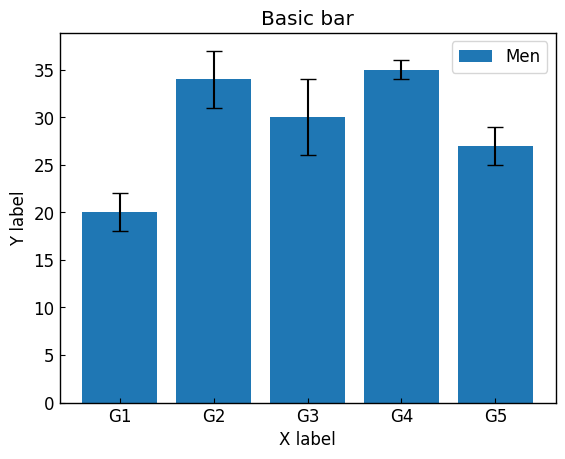

This figure's Python source:
# https://matplotlib.org/stable/api/matplotlib_configuration_api.html?highlight=rcparams#matplotlib.rcParams
# https://qiita.com/qsnsr123/items/325d21621cfe9e553c17


import matplotlib.pyplot as plt
import numpy as np

class ThesisFormat:
    def __init__(self) -> None:
        self.plt_style()
    
    def plt_style(self):
        plt.rcParams['font.family'] ='Times New Roman'
        plt.rcParams['xtick.direction'] = 'in'
        plt.rcParams['ytick.direction'] = 'in'
        plt.rcParams['font.size'] = 12
        plt.rcParams['axes.linewidth'] = 1.0
        plt.rcParams['errorbar.capsize'] = 6
        plt.rcParams['lines.markersize'] = 6
        plt.rcParams['mathtext.fontset'] = 'cm'
        self.line_styles = ['-', '--', '-.', ':']
        self.markers = ['o', ',', '.', 'v', '^', '<', '>', '1', '2', '3']

    def plt_line(self):
        x = np.linspace(0, 10, 100)
        y1 = 4 + 2 * np.sin(2 * x)
        y2 = 4 + 2 * np.cos(2 * x)

        fig, ax = plt.subplots()

        ax.plot(x, y1, linestyle=self.line_styles[0], label='Sample 1')
        ax.plot(x, y2, linestyle=self.line_styles[1], label='Sample 2')
        
        ax.set_xlim(0, 8)
        ax.set_ylim(0, 8)
        ax.set_xlabel('Time [$sec$]')
        ax.set_ylabel('Frequency [$Hz$]')
        ax.legend()

        plt.show()
    
    def plt_scatter(self):
        x = 4 + np.random.normal(0, 2, 24)
        y1 = 4 + np.random.normal(0, 2, len(x))
        y2 = 4 + np.random.normal(0, 2, len(x))

        fig, ax = plt.subplots()

        ax.scatter(x, y1, label='Sample 1', marker=self.markers[0], vmin=0, vmax=100)
        ax.scatter(x, y2, label='Sample 2', marker=self.markers[1],vmin=0, vmax=100)

        ax.set_xlim(0, 8)
        ax.set_ylim(0, 8)
        ax.set_xlabel('Time [$sec$]')
        ax.set_ylabel('Frequency [$Hz$]')
        ax.legend()

        plt.show()
    
    def plt_bar(self):
        labels = ['G1', 'G2', 'G3', 'G4', 'G5']
        men_means = [20, 34, 30, 35, 27]
        men_std = [2, 3, 4, 1, 2]

        x = np.arange(len(labels))

        fig, ax = plt.subplots()
        ax.bar(x, men_means, label='Men', tick_label=labels, yerr=men_std)

        ax.set_xlabel('X label')
        ax.set_ylabel('Y label')
        ax.set_title('Basic bar')
        ax.legend()

        plt.show()
    
    def plt_step(self):
        np.random.seed(3)
        x = 0.5 + np.arange(8)
        y = np.random.uniform(2, 7, len(x))

        fig, ax = plt.subplots()

        ax.step(x, y, label='Sample 1')

        ax.set_xlim(0, 8)
        ax.set_ylim(0, 8)
        ax.set_xlabel('Time [$sec$]')
        ax.set_ylabel('Frequency [$Hz$]')  
        ax.legend()

        plt.show()

if __name__ == '__main__':
    thesis_format = ThesisFormat()
    # thesis_format.plt_line()
    # thesis_format.plt_scatter()
    thesis_format.plt_bar()
    # thesis_format.plt_step()
